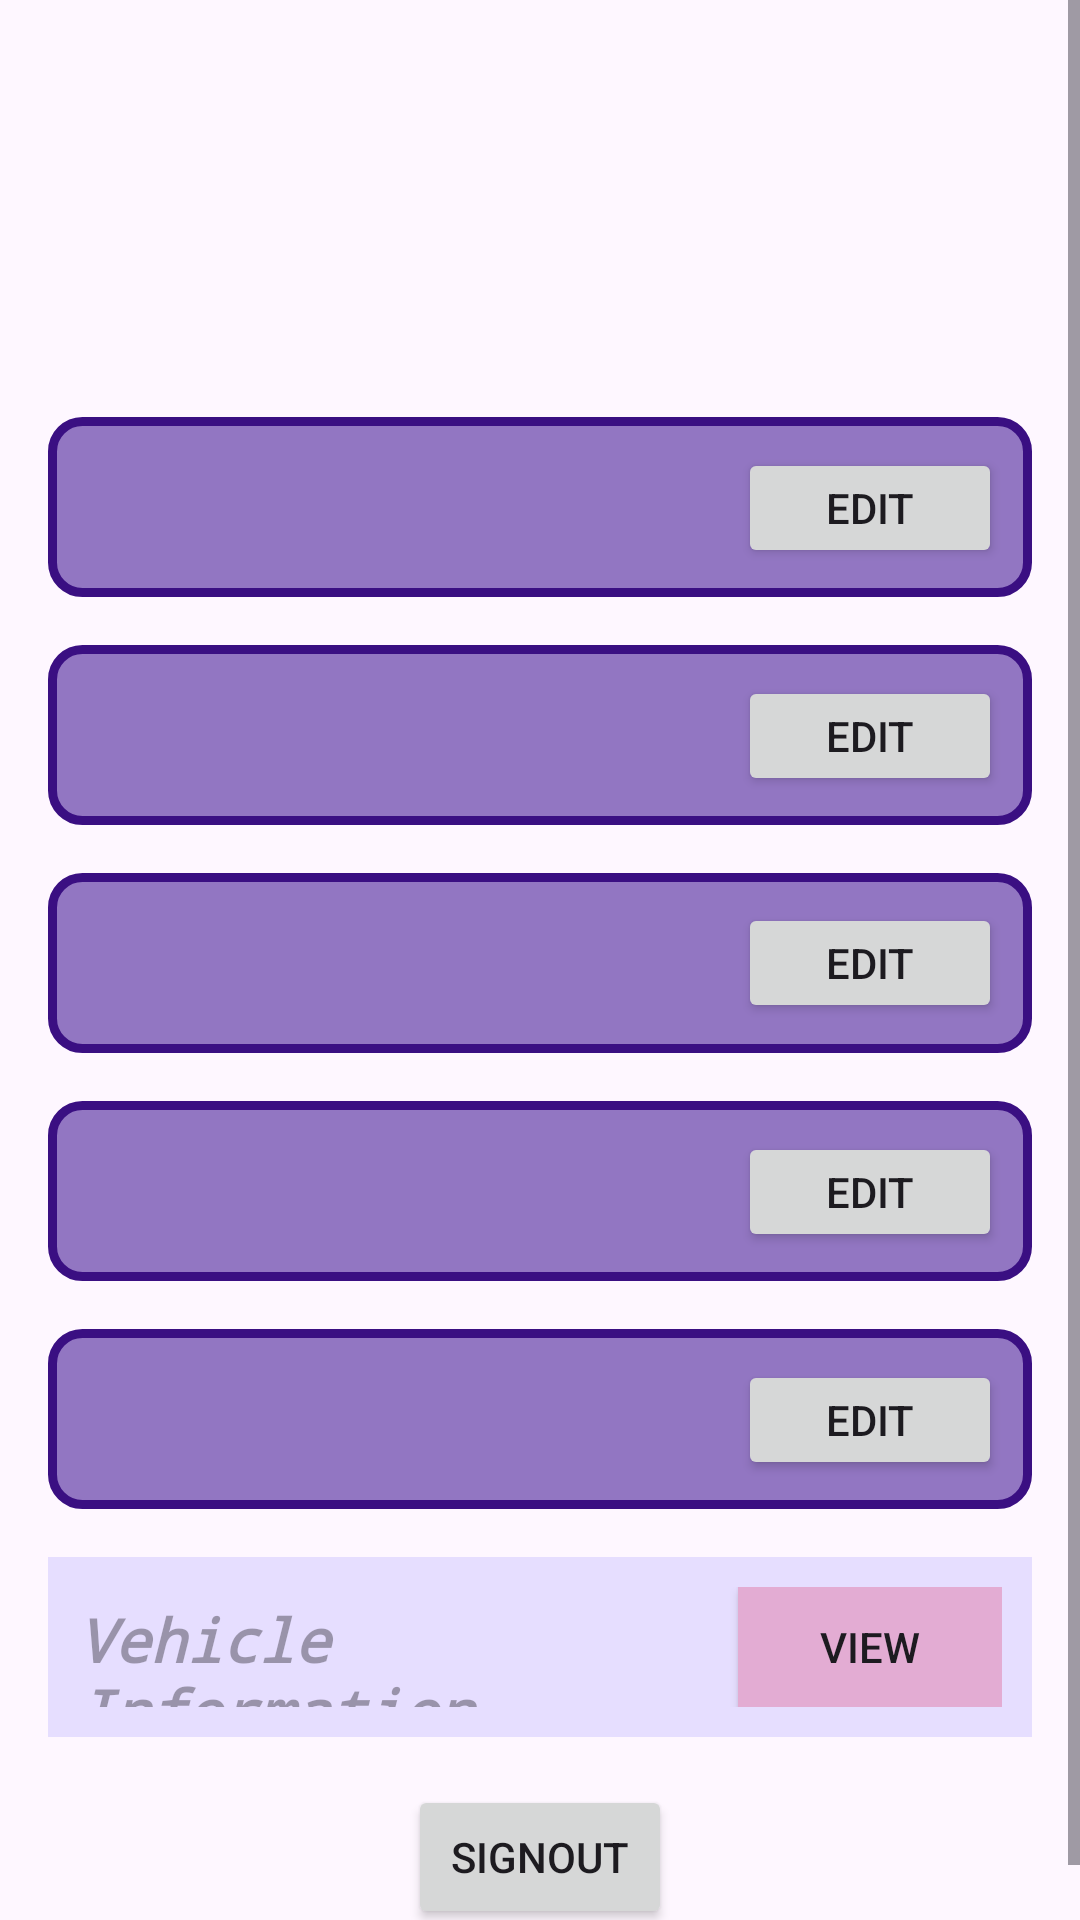

Reconstruct the res/layout file that produces this screen, plus the resources it refers to.
<!-- AndroidManifest.xml: application theme Theme.JourneyTogether -->
<!-- res/layout/fragment_driver_profile.xml -->
<?xml version="1.0" encoding="utf-8"?>
<ScrollView xmlns:android="http://schemas.android.com/apk/res/android"
    xmlns:app="http://schemas.android.com/apk/res-auto"
    xmlns:tools="http://schemas.android.com/tools"
    android:layout_width="match_parent"
    android:layout_height="match_parent"
    tools:context=".user.UserProfileFragment">

    <LinearLayout
        android:layout_width="match_parent"
        android:layout_height="wrap_content"
        android:orientation="vertical"
        android:padding="16dp">

        <ImageView
            android:id="@+id/profileEtimage"
            android:layout_width="120dp"
            android:layout_height="107dp"
            android:layout_gravity="center_horizontal"
            android:src="@drawable/person" />

        <LinearLayout
            android:layout_width="match_parent"
            android:layout_height="60dp"
            android:layout_marginTop="16dp"
            android:background="@drawable/rounded_border"
            android:orientation="horizontal"
            android:padding="10dp">

            <TextView
                android:id="@+id/profileEtFirstName"
                android:layout_width="0dp"
                android:layout_height="wrap_content"
                android:layout_weight="1"
                android:background="@null"
                android:textColor="#DED2FA"
                android:textSize="24sp"
                android:textStyle="bold|italic"
                android:typeface="monospace" />

            <Button
                android:id="@+id/profileEtFirstNameBtn"
                android:layout_width="wrap_content"
                android:layout_height="wrap_content"
                android:text="Edit"
                android:tag="firstName"/>
        </LinearLayout>

        <LinearLayout
            android:layout_width="match_parent"
            android:layout_height="60dp"
            android:layout_marginTop="16dp"
            android:background="@drawable/rounded_border"
            android:orientation="horizontal"
            android:padding="10dp">

            <TextView
                android:id="@+id/profileEtLastName"
                android:layout_width="0dp"
                android:layout_height="wrap_content"
                android:layout_weight="1"
                android:background="@null"
                android:textColor="#DED2FA"
                android:textSize="24sp"
                android:textStyle="bold|italic"
                android:typeface="monospace" />

            <Button
                android:id="@+id/profileEtLastNameBtn"
                android:layout_width="wrap_content"
                android:layout_height="wrap_content"
                android:text="Edit" />
        </LinearLayout>

        <LinearLayout
            android:layout_width="match_parent"
            android:layout_height="60dp"
            android:layout_marginTop="16dp"
            android:background="@drawable/rounded_border"
            android:orientation="horizontal"
            android:padding="10dp">

            <TextView
                android:id="@+id/profileEtEmail"
                android:layout_width="0dp"
                android:layout_height="wrap_content"
                android:layout_weight="1"
                android:background="@null"
                android:textColor="#DED2FA"
                android:textSize="20sp"
                android:textStyle="bold|italic"
                android:typeface="monospace" />

            <Button
                android:id="@+id/profileEtEmailBtn"
                android:layout_width="wrap_content"
                android:layout_height="wrap_content"
                android:text="Edit" />
        </LinearLayout>

        <LinearLayout
            android:layout_width="match_parent"
            android:layout_height="60dp"
            android:layout_marginTop="16dp"
            android:background="@drawable/rounded_border"
            android:orientation="horizontal"
            android:padding="10dp">

            <TextView
                android:id="@+id/profileEtPhoneNumber"
                android:layout_width="0dp"
                android:layout_height="wrap_content"
                android:layout_weight="1"
                android:background="@null"
                android:textColor="#DED2FA"
                android:textSize="24sp"
                android:textStyle="bold|italic"
                android:typeface="monospace" />

            <Button
                android:id="@+id/profileEtPhoneNumberBtn"
                android:layout_width="wrap_content"
                android:layout_height="wrap_content"
                android:text="Edit" />
        </LinearLayout>

        <LinearLayout
            android:layout_width="match_parent"
            android:layout_height="60dp"
            android:layout_marginTop="16dp"
            android:background="@drawable/rounded_border"
            android:orientation="horizontal"
            android:padding="10dp">

            <TextView
                android:id="@+id/profileEtDriverL"
                android:layout_width="0dp"
                android:layout_height="wrap_content"
                android:layout_weight="1"
                android:background="@null"
                android:textColor="#DED2FA"
                android:textSize="24sp"
                android:textStyle="bold|italic"
                android:typeface="monospace" />

            <Button
                android:id="@+id/profileEtDriverLBtn"
                android:layout_width="wrap_content"
                android:layout_height="wrap_content"
                android:text="Edit" />
        </LinearLayout>

        <LinearLayout
            android:layout_width="match_parent"
            android:layout_height="60dp"
            android:layout_marginTop="16dp"
            android:background="@color/material_dynamic_tertiary90"
            android:orientation="horizontal"
            android:padding="10dp">

            <TextView
                android:id="@+id/profileEtCarMake"
                android:layout_width="0dp"
                android:layout_height="wrap_content"
                android:layout_weight="1"
                android:background="@null"
                android:hint="Vehicle Information"
                android:textColor="#FFFFFF"
                android:textSize="20sp"
                android:textStyle="bold|italic"
                android:typeface="monospace" />

            <Button
                android:id="@+id/profileEtCarMakeBtn"
                android:layout_width="wrap_content"
                android:layout_height="wrap_content"
                android:background="#E3ACD3"
                android:text="View"
                 />
        </LinearLayout>

        <Button
            android:id="@+id/profileBtnSignout"
            android:layout_width="wrap_content"
            android:layout_height="wrap_content"
            android:layout_gravity="center_horizontal"
            android:layout_marginTop="16dp"
            android:text="@string/signout" />

    </LinearLayout>

</ScrollView>
<!-- resources referenced by this layout -->
<resources>
  <!-- drawable rounded_border (drawable) -->
  <?xml version="1.0" encoding="utf-8"?>
  <shape xmlns:android="http://schemas.android.com/apk/res/android" >
      <solid android:color="#9276C2" />
      <corners android:radius="10dp" />
      <stroke android:width="3dp" android:color="#3A0F82" />
  </shape>
  <string name="signout">Signout</string>
  <style name="Theme.JourneyTogether" parent="Base.Theme.JourneyTogether" />
  <style name="Base.Theme.JourneyTogether" parent="Theme.Material3.DayNight.NoActionBar">
          
          
      </style>
</resources>
